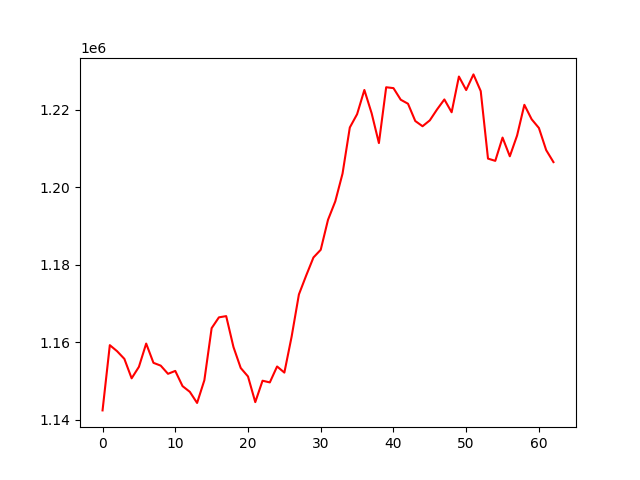

The data file committed next to this chart (first rows):
, 0
0, 1142371
1, 1159231
2, 1157666
3, 1155687
4, 1150662
5, 1153627
6, 1159641
7, 1154663
8, 1153937
9, 1151824
10, 1152573
11, 1148645
12, 1147169
13, 1144294
14, 1150171
15, 1163620
16, 1166415
17, 1166734
18, 1158758
19, 1153326
20, 1151139
21, 1144511
22, 1150042
23, 1149603
24, 1153723
25, 1152138
26, 1161448
27, 1172337
28, 1177223
29, 1181888
30, 1183877
31, 1191614
32, 1196378
33, 1203571
34, 1215475
35, 1218910
36, 1225167
37, 1219151
38, 1211446
39, 1225871
40, 1225649
41, 1222651
42, 1221611
43, 1217149
44, 1215798
45, 1217320
46, 1220151
47, 1222719
48, 1219407
49, 1228640
50, 1225150
51, 1229193
52, 1224879
53, 1207436
54, 1206854
55, 1212867
56, 1208033
57, 1213403
58, 1221333
59, 1217604
... 3 more rows
